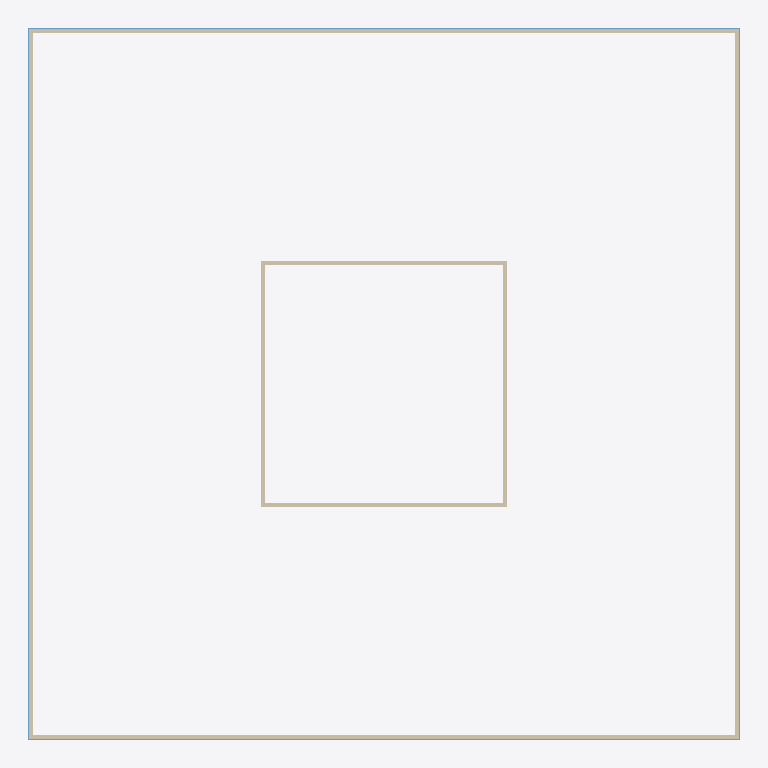
Plan cut of the same IFC building model at storey 'Lantai 3' (level 8.00 m, cut at 9.40 m), seen from above with north up, elements coloured by IFC class: 8 walls (beige), 4 windows (light blue). Cut surfaces are drawn darker.
Extent 30.0 m × 30.0 m × 16.1 m (x, y, z). Storeys (4): Lantai 1 at 0.00 m; Lantai 2 at 4.00 m; Lantai 3 at 8.00 m; Lantai 4 at 12.00 m. Elements (68): 32 IfcWall, 32 IfcWindow, 4 IfcRoof.

HEADER;
FILE_DESCRIPTION(('ViewDefinition[DesignTransferView]'),'2;1');
FILE_NAME('/dev/null','2026-11-21T21:37:09+07:00',(''),(''),'IfcOpenShell 0.9.0.post1','IfcOpenShell 0.9.0.post1','Nobody');
FILE_SCHEMA(('IFC4'));
ENDSEC;
DATA;
#1=IFCPROJECT('11B3_iwqPB2xKCz88TZF_b',$,'OTTV_Synthetic_IFC4',$,$,$,$,(#10),#5);
#12=IFCSITE('1JKEY4G1HBGg8N4csaSkS3',$,'Site',$,$,$,$,$,$,$,$,$,$,$);
#13=IFCBUILDING('3RDefLizzFORMtMD7dbLyh',$,'Synthetic_Building',$,$,$,$,$,$,$,$,$);
#28=IFCBUILDINGSTOREY('1U7HFcd5XB2fVnL$GHPv$Z',$,'Lantai 1',$,$,$,$,$,$,0.0);
#30=IFCBUILDINGSTOREY('0yFowOFgb8awxYpPN_Po7F',$,'Lantai 2',$,$,$,$,$,$,4.0);
#31=IFCBUILDINGSTOREY('1flZnxzYH2rxgSNgKY1ABK',$,'Lantai 3',$,$,$,$,$,$,8.0);
#32=IFCBUILDINGSTOREY('0oqnNfxn9EYuC3rsmT0vRP',$,'Lantai 4',$,$,$,$,$,$,12.0);
#720=IFCWALL('0tRT_nRgn88fvgT41q_AKx',$,'Dinding_L3_S2',$,$,#744,#739,$,$);
#643=IFCWALL('1S8pAAPYL83h9953Tzi4XA',$,'Dinding_L3_S1',$,$,#668,#662,$,$);
#796=IFCWALL('2xH8sweqP0VPJZnz8ZyJ16',$,'Dinding_L3_S3',$,$,#820,#815,$,$);
#872=IFCWALL('3xJbsfGaD6c9pMaCrEXd8M',$,'Dinding_L3_S4',$,$,#896,#891,$,$);
#1861=IFCWALL('0OZsU7J1P3kRE5Fbs81F9y',$,'Dinding_L3_S1',$,$,#1885,#1880,$,$);
#1937=IFCWALL('3XGyglv7D3tOF2W303nX6X',$,'Dinding_L3_S2',$,$,#1961,#1956,$,$);
#2013=IFCWALL('0I_4G4GZTEOgmtpFZdE47f',$,'Dinding_L3_S3',$,$,#2037,#2032,$,$);
#2089=IFCWALL('2AGBn_oXH8sQbhnrKsI3WT',$,'Dinding_L3_S4',$,$,#2113,#2108,$,$);
#694=IFCWINDOW('3vfj6gSmj4BARCYTRPem5t',$,'Kaca_L3_S1',$,$,#719,#713,$,$,$,$,$,$);
#770=IFCWINDOW('3EDUNuPcr1iQd0TPjErzDE',$,'Kaca_L3_S2',$,$,#795,#789,$,$,$,$,$,$);
#846=IFCWINDOW('2U4$njKhD9dPi8cTQ1CxD8',$,'Kaca_L3_S3',$,$,#871,#865,$,$,$,$,$,$);
#922=IFCWINDOW('3y4ifMH0XDkxyoR0bJkFuE',$,'Kaca_L3_S4',$,$,#947,#941,$,$,$,$,$,$);
ENDSEC;
